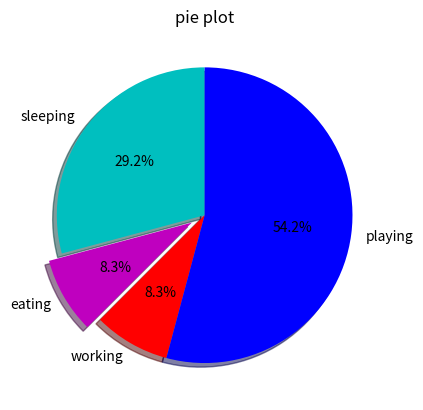

Source code (Python):
import matplotlib.pyplot as plt

slices = [7, 2, 2, 13]
activities = ['sleeping', 'eating', 'working', 'playing']
cols = ['c', 'm', 'r', 'b']

plt.pie(slices,
        labels=activities,
        colors=cols,
        startangle=90,
        shadow=True,
        explode=(0, 0.1, 0, 0),
        autopct='%1.1f%%')

plt.title('pie plot')
plt.show()